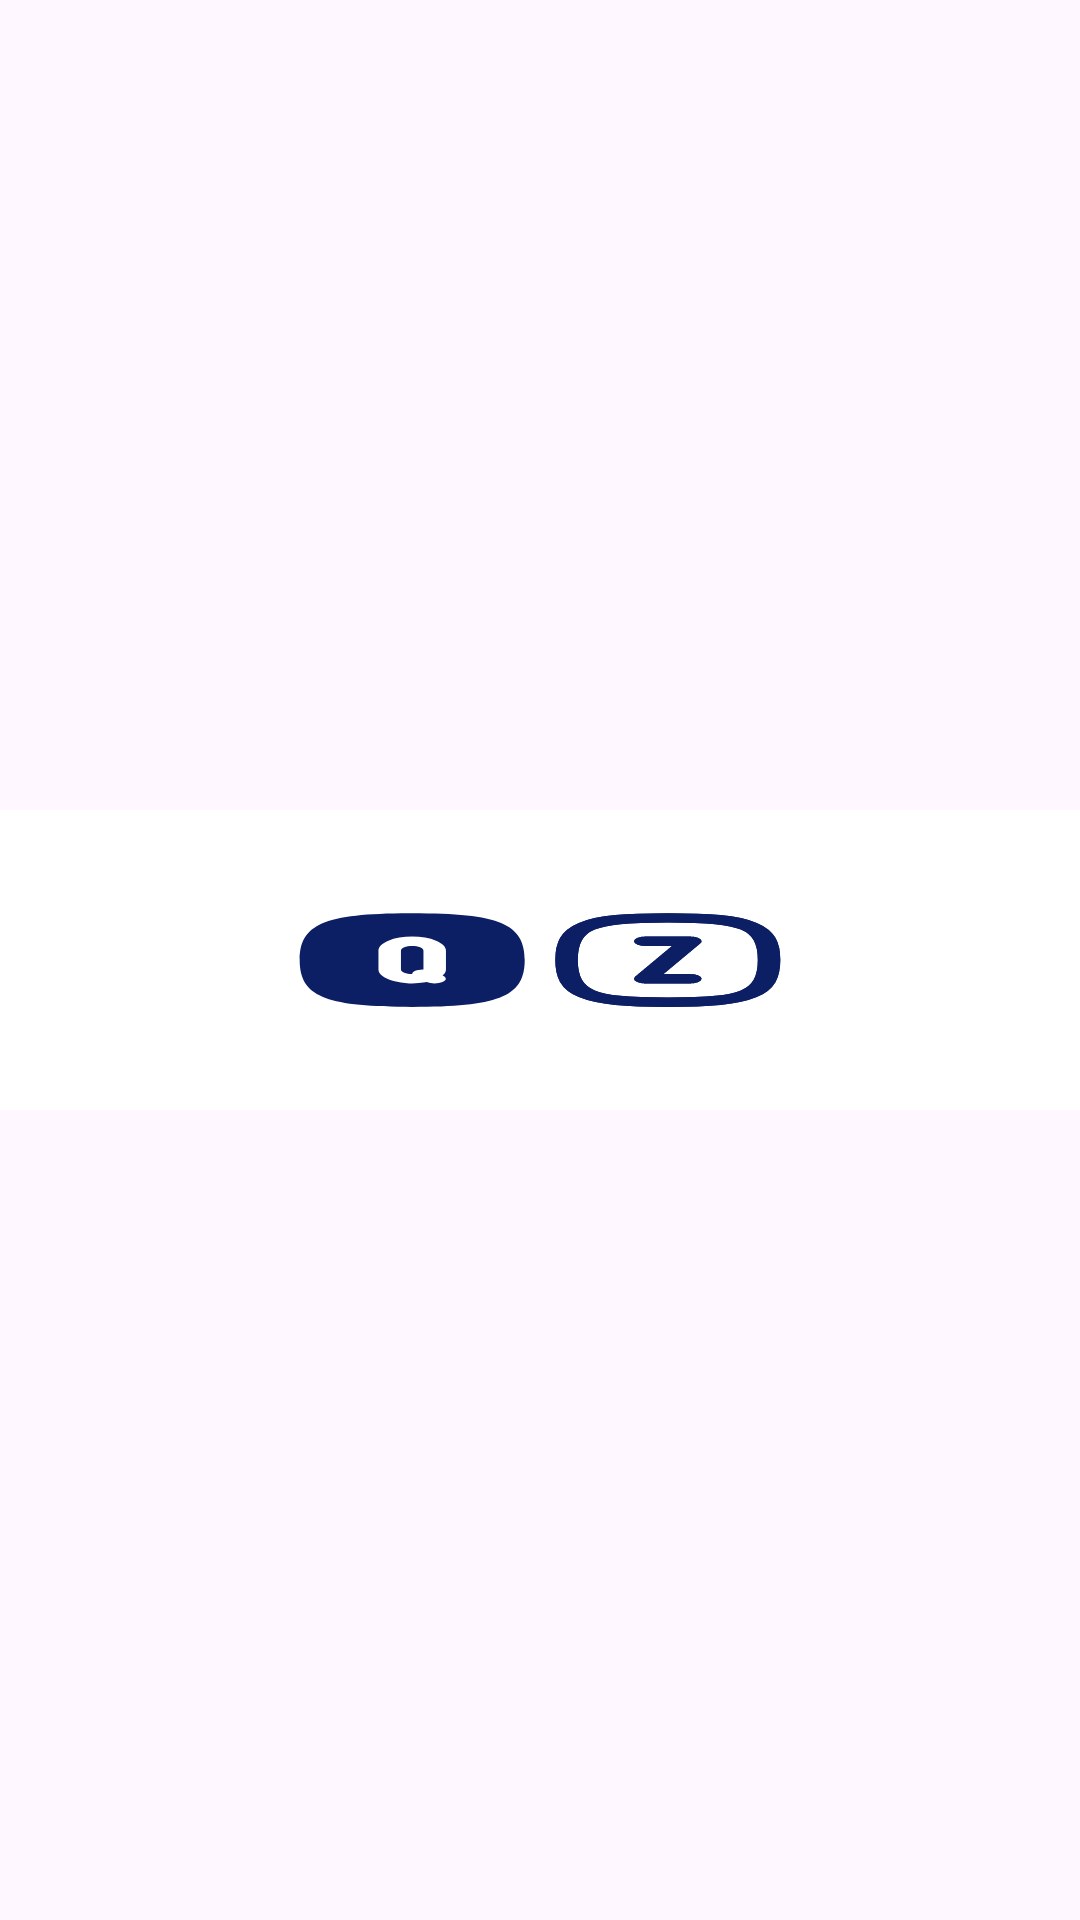

Layout XML and referenced resources for this Android screen:
<!-- AndroidManifest.xml: application theme Theme.QuizAppCS -->
<!-- res/layout/drawer_head.xml -->
<?xml version="1.0" encoding="utf-8"?>
<LinearLayout xmlns:android="http://schemas.android.com/apk/res/android"
    android:layout_width="match_parent"
    android:layout_height="100dp"
    android:gravity="center">

    <TextView
        android:layout_width="match_parent"
        android:layout_height="100dp"
        android:gravity="center"
        android:background="@drawable/ic_drawerlogo"/>
</LinearLayout>
<!-- resources referenced by this layout -->
<resources>
  <!-- drawable ic_drawerlogo: vector/xml drawable (drawable, 2982 chars, omitted) -->
  <style name="Theme.QuizAppCS" parent="Base.Theme.QuizAppCS" />
  <style name="Base.Theme.QuizAppCS" parent="Theme.Material3.DayNight.NoActionBar">
          
          
      </style>
</resources>
